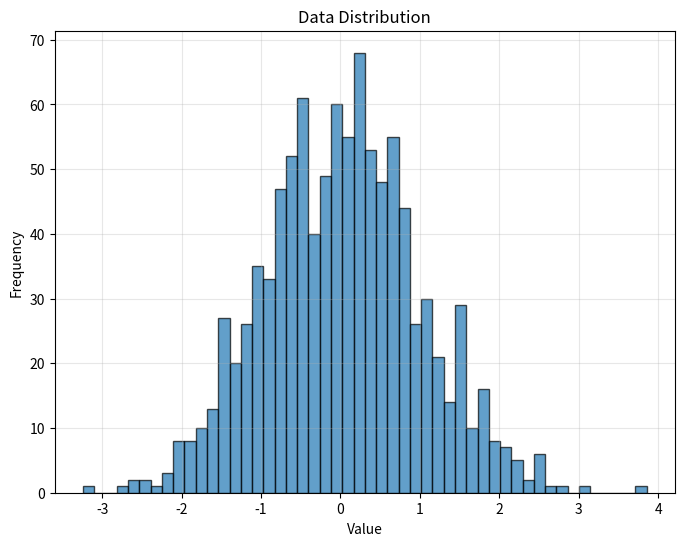

Python code for this plot:
# src/my_analysis.py
import matplotlib.pyplot as plt
import numpy as np


def generate_data(n_samples: int = 1000) -> np.ndarray:
    """Generate synthetic data for analysis."""
    np.random.seed(42)
    return np.random.normal(0, 1, n_samples)


def plot_distribution(data: np.ndarray) -> None:
    """Plot the distribution of the data."""
    plt.figure(figsize=(8, 6))
    plt.hist(data, bins=50, alpha=0.7, edgecolor="black")
    plt.xlabel("Value")
    plt.ylabel("Frequency")
    plt.title("Data Distribution")
    plt.grid(True, alpha=0.3)
    plt.show()


if __name__ == "__main__":
    data = generate_data()
    plot_distribution(data)
    print(f"Generated {len(data)} samples")
